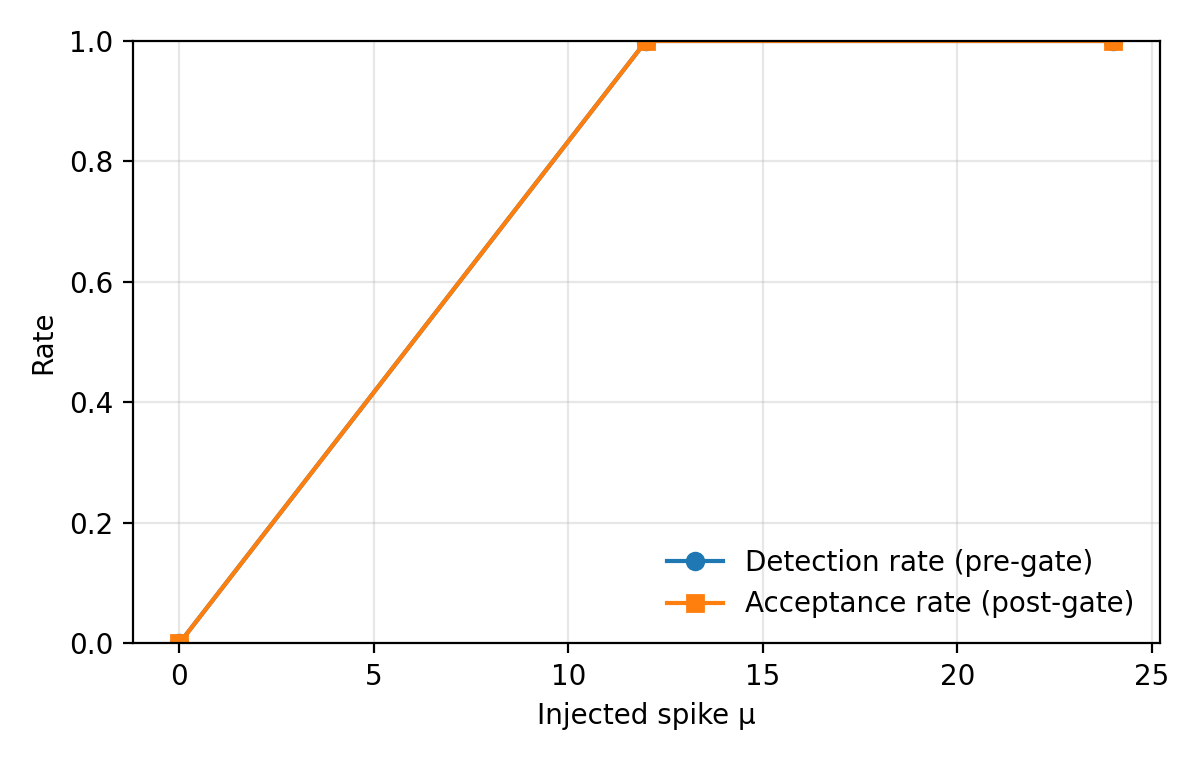

Data behind this chart, as committed beside it:
mu, inject_mode, detection_rate, acceptance_rate, n_windows, n_detected, n_accepted
0.0, between, 0.0, 0.0, 20, 0, 0
12.0, between, 1.0, 1.0, 2, 2, 2
24.0, between, 1.0, 1.0, 2, 2, 2
